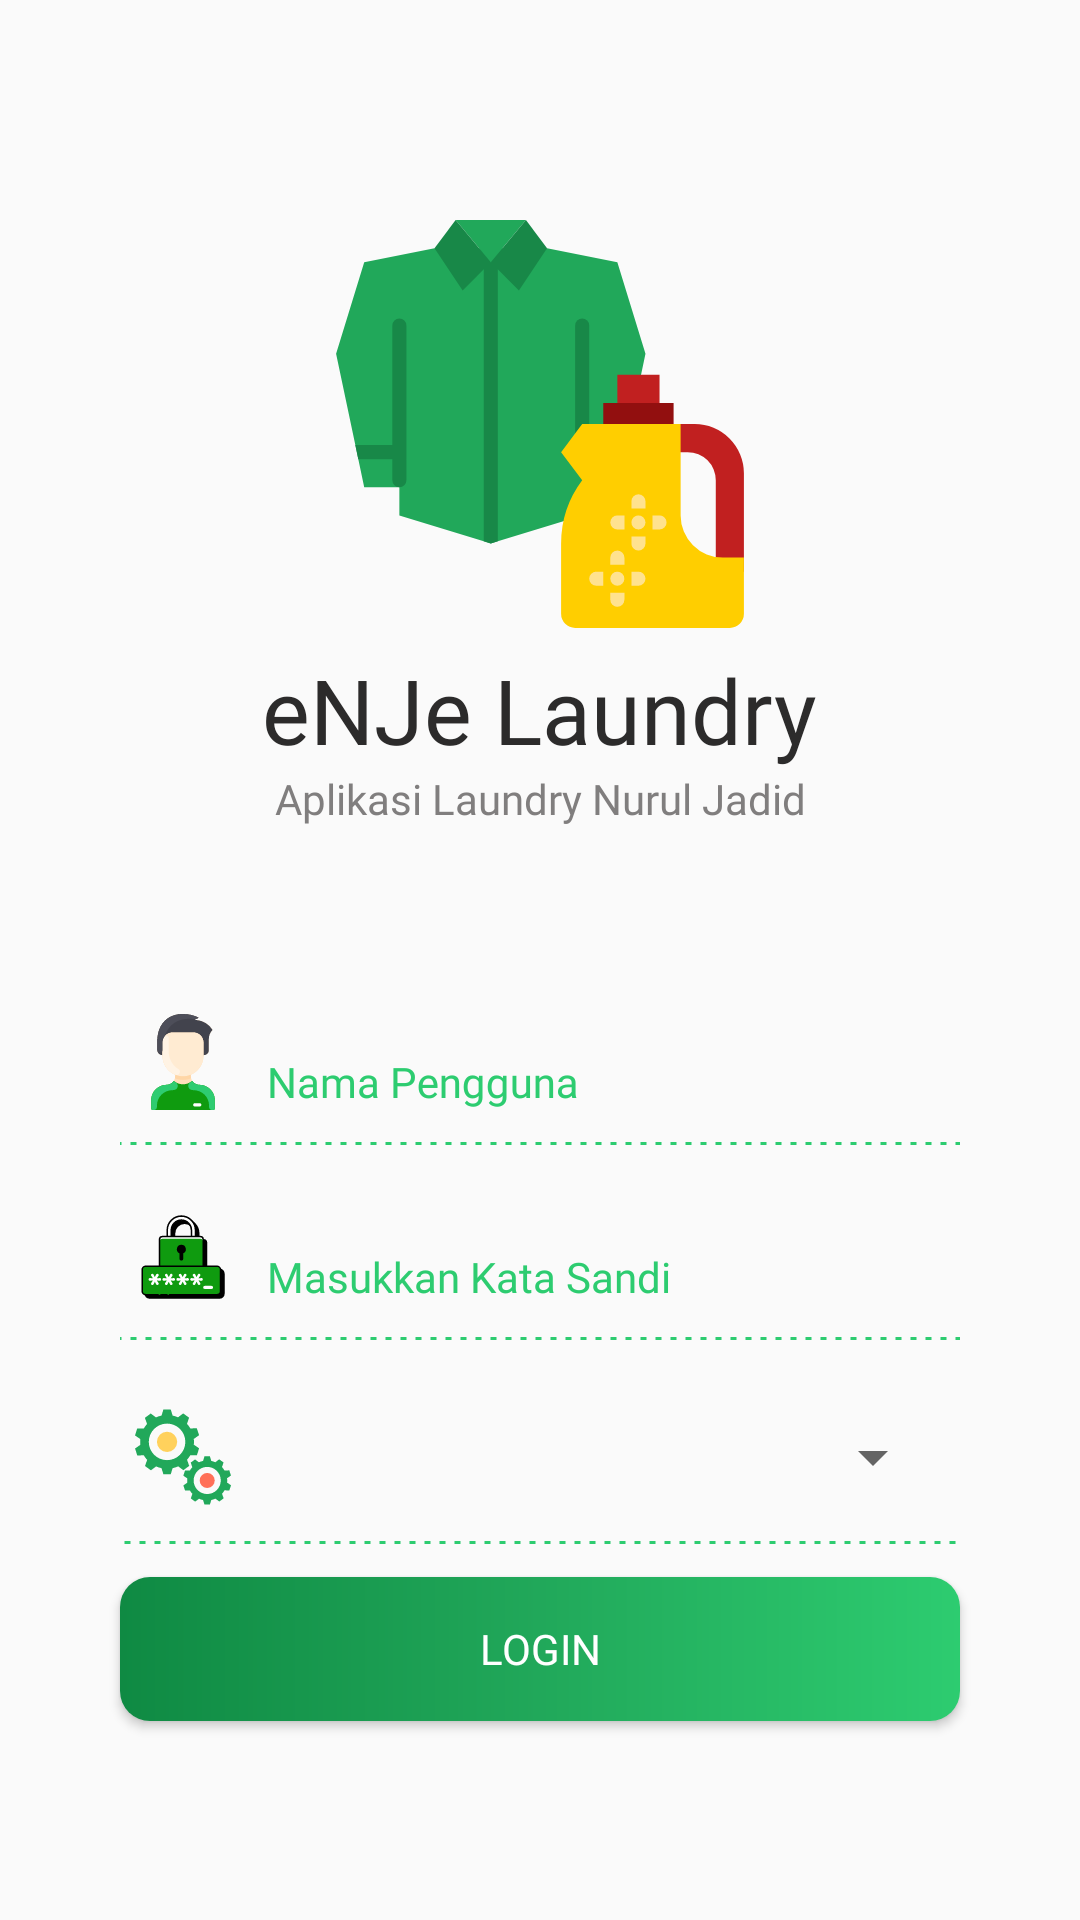

Here is an Android app screen rendered from its layout file. Give the layout XML and the strings, colors and styles it references.
<!-- AndroidManifest.xml: application theme AppTheme -->
<!-- res/layout/mlogin.xml -->
<?xml version="1.0" encoding="utf-8"?>
<androidx.core.widget.NestedScrollView xmlns:android="http://schemas.android.com/apk/res/android"
    xmlns:app="http://schemas.android.com/apk/res-auto"
    xmlns:tools="http://schemas.android.com/tools"
    android:fillViewport="true"
    android:layout_width="match_parent"
    android:layout_height="match_parent">

    <FrameLayout
        android:layout_width="match_parent"
        android:layout_height="match_parent">
        <LinearLayout
            android:padding="10dp"
            android:gravity="center|center_horizontal"
            android:orientation="vertical"
            android:layout_width="match_parent"
            android:layout_height="match_parent">
            <ImageView
                android:src="@drawable/ic_detergent"
                android:layout_width="wrap_content"
                android:layout_height="wrap_content"/>
            <TextView
                android:layout_width="wrap_content"
                android:layout_height="wrap_content"
                android:fontFamily="@font/robotoblack"
                android:textSize="30dp"
                android:text="eNJe Laundry"
                android:textAppearance="?android:textAppearanceSmall"
                android:textColor="#2C2B2B" />
            <TextView
                android:gravity="center"
                android:layout_width="match_parent"
                android:layout_height="wrap_content"
                android:fontFamily="@font/robotoblack"
                android:text="Aplikasi Laundry Nurul Jadid"
                android:textAppearance="?android:textAppearanceSmall"
                android:textColor="#807E7E" />
            <LinearLayout
                android:layout_marginTop="50dp"
                android:background="@drawable/garis"
                android:padding="5dp"
                android:gravity="center"
                android:layout_marginLeft="30dp"
                android:layout_marginRight="30dp"
                android:orientation="horizontal"
                android:layout_width="match_parent"
                android:layout_height="wrap_content">
                <ImageView
                    android:layout_marginRight="8dp"
                    android:src="@drawable/ic_nama"
                    android:layout_width="wrap_content"
                    android:layout_height="wrap_content"/>
                <com.google.android.material.textfield.TextInputLayout
                    android:layout_width="match_parent"
                    app:boxStrokeWidth="0dp"
                    android:textColorHint="#2dcc70"
                    android:layout_height="wrap_content">
                    <EditText
                        android:id="@+id/txtUser"
                        android:inputType="textPersonName"
                        android:backgroundTint="#00000000"
                        android:hint="Nama Pengguna"
                        android:fontFamily="@font/robotomedium"
                        android:textAppearance="?android:textAppearanceSmall"
                        android:layout_width="match_parent"
                        android:layout_height="wrap_content"/>
                </com.google.android.material.textfield.TextInputLayout>
            </LinearLayout>
            <LinearLayout
                android:layout_marginTop="8dp"
                android:background="@drawable/garis"
                android:padding="5dp"
                android:gravity="center"
                android:layout_marginLeft="30dp"
                android:layout_marginRight="30dp"
                android:orientation="horizontal"
                android:layout_width="match_parent"
                android:layout_height="wrap_content">
                <ImageView
                    android:layout_marginRight="8dp"
                    android:src="@drawable/ic_pass"
                    android:layout_width="wrap_content"
                    android:layout_height="wrap_content"/>
                <com.google.android.material.textfield.TextInputLayout
                    android:layout_width="match_parent"
                    app:boxStrokeWidth="0dp"
                    android:textColorHint="#2dcc70"
                    android:layout_height="wrap_content">
                    <EditText
                        android:id="@+id/txtPassword"
                        android:inputType="textPassword"
                        android:backgroundTint="#00000000"
                        android:hint="Masukkan Kata Sandi"
                        android:fontFamily="@font/robotoblack"
                        android:textAppearance="?android:textAppearanceSmall"
                        android:layout_width="match_parent"
                        android:layout_height="wrap_content"/>
                </com.google.android.material.textfield.TextInputLayout>
            </LinearLayout>
            <LinearLayout
                android:layout_marginTop="8dp"
                android:background="@drawable/garis"
                android:padding="5dp"
                android:gravity="center"
                android:layout_marginLeft="30dp"
                android:layout_marginRight="30dp"
                android:orientation="horizontal"
                android:layout_width="match_parent"
                android:layout_height="wrap_content">
                <ImageView
                    android:layout_marginRight="8dp"
                    android:src="@drawable/ic_gear1"
                    android:layout_width="wrap_content"
                    android:layout_height="wrap_content"/>
                <Spinner
                    android:id="@+id/spinner"
                    android:layout_width="match_parent"
                    android:layout_height="50dp"/>
            </LinearLayout>
            <Button
                android:id="@+id/btnLogin"
                android:text="Login"
                android:textColor="#fff"
                android:fontFamily="@font/robotoblack"
                android:background="@drawable/gr"
                android:layout_marginTop="10dp"
                android:layout_marginLeft="30dp"
                android:layout_marginRight="30dp"
                android:layout_width="match_parent"
                android:layout_height="wrap_content"/>
        </LinearLayout>

    </FrameLayout>
</androidx.core.widget.NestedScrollView>
<!-- resources referenced by this layout -->
<resources>
  <!-- drawable garis (drawable-anydpi) -->
  <layer-list xmlns:android="http://schemas.android.com/apk/res/android">
      <item
          android:bottom="1dp"
          android:left="-3dp"
          android:right="-3dp"
          android:top="-3dp">
  
          <shape android:shape="rectangle">
              <stroke
                  android:width="1dp"
                  android:color="@color/colorPrimary"
                  android:dashGap="3dp"
                  android:dashWidth="2dp" />
  
              <solid android:color="@android:color/transparent" />
  
              <padding
                  android:bottom="10dp"
                  android:left="10dp"
                  android:right="10dp"
                  android:top="10dp" />
          </shape>
      </item>
  </layer-list>
  <!-- drawable gr (drawable) -->
  <?xml version="1.0" encoding="utf-8"?>
  <shape
      xmlns:android="http://schemas.android.com/apk/res/android"
      android:shape="rectangle">
      <gradient
          android:angle="180"
          android:startColor="#2dcc70"
          android:centerColor="#21A85A"
          android:endColor="#0F8A43"/>
      <corners android:radius="10dp"/>
  </shape>
  <!-- drawable ic_detergent: vector/xml drawable (drawable, 2475 chars, omitted) -->
  <!-- drawable ic_gear1: vector/xml drawable (drawable, 2089 chars, omitted) -->
  <!-- drawable ic_nama: vector/xml drawable (drawable, 3863 chars, omitted) -->
  <!-- drawable ic_pass: vector/xml drawable (drawable, 6142 chars, omitted) -->
  <style name="AppTheme" parent="Theme.AppCompat.Light.NoActionBar">
          
          <item name="colorPrimary">#2ECC71</item>
          <item name="colorPrimaryDark">#0f9b0f</item>
          <item name="colorAccent">#2ECC71</item>
      </style>
  <color name="colorPrimary">#2dcc70</color>
</resources>
